Run: headless pygame with SDL's dummy video driver; simulated clock (each Clock.tick advances the game by its frame time, no real sleeping); random seed 0; keys injected as events and as key.get_pressed() state; no mouse input; restart key SPACE tapped at the start of phases 3 and 4.
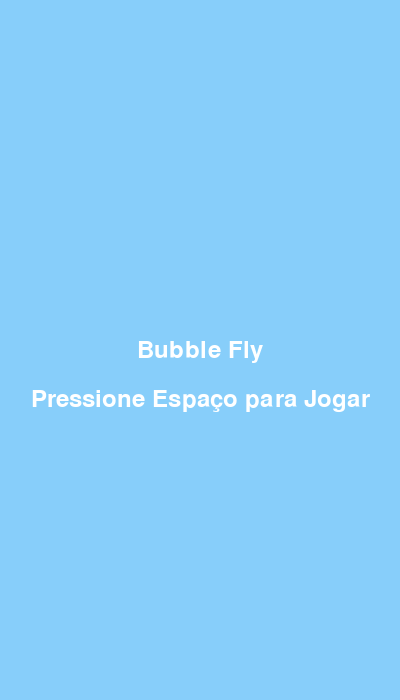
Frame 1 of 4 · flips 1–60 · no input
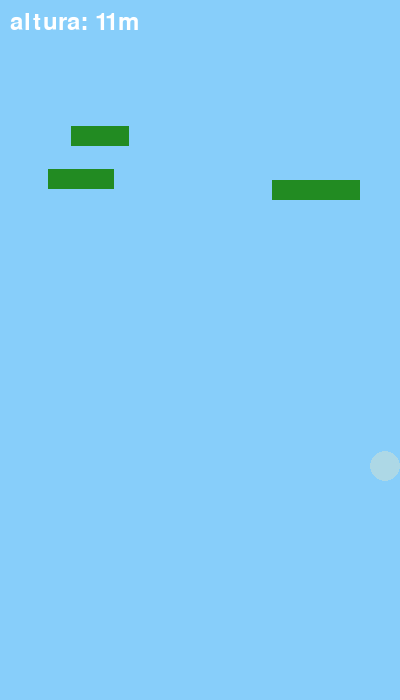
Frame 2 of 4 · flips 61–180 · tapped SPACE, RETURN · held RIGHT (→), D
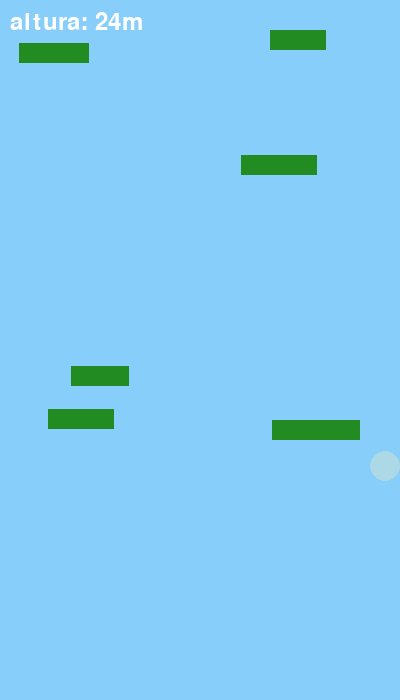
Frame 3 of 4 · flips 181–300 · tapped SPACE · held DOWN (↓), S
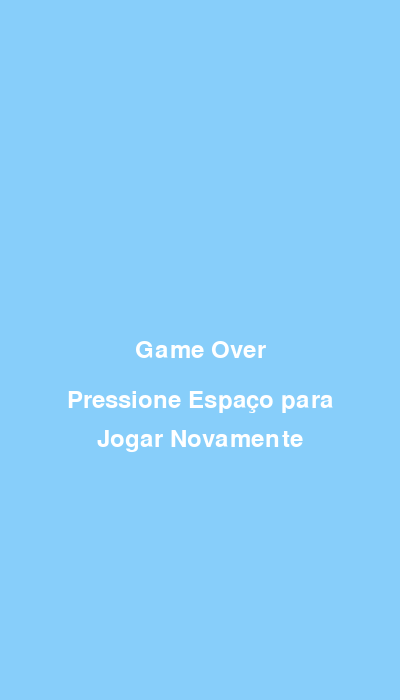
Frame 4 of 4 · flips 301–420 · tapped SPACE · held LEFT (←), A, UP (↑), W

The pygame program that drew these frames:

import pygame
import random

# inicializacao do pygame
pygame.init()

# configuracoes da tela
SCREEN_WIDTH = 400
SCREEN_HEIGHT = 700  # aumentei a altura da tela
screen = pygame.display.set_mode((SCREEN_WIDTH, SCREEN_HEIGHT))
pygame.display.set_caption("bubble fly")

# cores
WHITE = (255, 255, 255)
BLUE = (135, 206, 250)
DARK_BLUE = (25, 25, 112)
GREEN = (34, 139, 34)

# clock
clock = pygame.time.Clock()
FPS = 60

# funcao para desenhar texto centralizado
def draw_text(text, font, color, surface, y_offset=0):
    textobj = font.render(text, 1, color)
    textrect = textobj.get_rect()
    textrect.center = (SCREEN_WIDTH // 2, SCREEN_HEIGHT // 2 + y_offset)
    surface.blit(textobj, textrect)

# classe da bolha
class Bubble(pygame.sprite.Sprite):
    def __init__(self):
        super().__init__()
        self.image = pygame.Surface((30, 30), pygame.SRCALPHA)
        pygame.draw.circle(self.image, (173, 216, 230), (15, 15), 15)  # cor azul clara
        self.rect = self.image.get_rect(center=(SCREEN_WIDTH // 2, SCREEN_HEIGHT * 2 // 3))  # posicao no 1/3 inferior
        self.fixed_position = True  # a bolha comeca fixa no 1/3 inferior

    def update(self):
        # controles laterais
        keys = pygame.key.get_pressed()
        if keys[pygame.K_LEFT] and self.rect.left > 0:
            self.rect.x -= 5
        if keys[pygame.K_RIGHT] and self.rect.right < SCREEN_WIDTH:
            self.rect.x += 5

# classe de obstaculos
class Obstacle(pygame.sprite.Sprite):
    def __init__(self, x, y, width, height):
        super().__init__()
        self.image = pygame.Surface((width, height))
        self.image.fill(GREEN)
        self.rect = self.image.get_rect(topleft=(x, y))

    def update(self, speed):
        self.rect.y += speed  # velocidade de descida
        if self.rect.top > SCREEN_HEIGHT:
            self.kill()

# classe da bolinha de imunidade (amarela e sem fundo preto)
class ImmunityBubble(pygame.sprite.Sprite):
    def __init__(self):
        super().__init__()
        self.image = pygame.Surface((30, 30), pygame.SRCALPHA)
        pygame.draw.circle(self.image, (255, 255, 0), (15, 15), 15)  # cor amarela
        self.rect = self.image.get_rect()
        self.rect.x = random.randint(0, SCREEN_WIDTH - 30)
        self.rect.y = random.randint(-100, -30)  # inicia fora da tela
        self.speed_y = 2 # velocidade de descida da bolinha

    def update(self):
        self.rect.y += self.speed_y  # a bolinha desce
        if self.rect.top > SCREEN_HEIGHT:
            self.kill()  # remove a bolinha quando sair da tela

# funcao para gerar obstaculos com boa distribuicao na tela
def generate_obstacle():
    # garantir que os obstaculos nao fiquem muito proximos na horizontal
    x = random.randint(0, SCREEN_WIDTH - 80)  # ajuste para garantir que nao fiquem grudados horizontalmente

    # ajuste no espacamento vertical entre obstaculos
    y = random.randint(-150, -50)  # alterei a faixa para evitar grandes espacos em branco

    # altura fixa do obstaculo (ex: 20 pixels)
    width = random.randint(50, 100)  # largura variavel
    height = 20  # altura fixa

    # verificar se o novo obstaculo vai se sobrepor a algum ja existente
    for obstacle in obstacles:
        if (x < obstacle.rect.x + obstacle.rect.width and
            x + width > obstacle.rect.x and
            y < obstacle.rect.y + obstacle.rect.height and
            y + height > obstacle.rect.y):
            return  # nao gera o obstaculo se sobrepuser com algum ja existente

    # criar o obstaculo e adiciona-lo aos grupos
    obstacle = Obstacle(x, y, width, height)
    all_sprites.add(obstacle)
    obstacles.add(obstacle)

# configuracao inicial
all_sprites = pygame.sprite.Group()
obstacles = pygame.sprite.Group()
immunity_bubbles = pygame.sprite.Group()

bubble = Bubble()
all_sprites.add(bubble)

# contador de altura
height = 0

# velocidades iniciais
obstacle_speed = 2  # ajustei a velocidade para um valor intermediario
scroll_speed = 1  # a velocidade de metros foi diminuida ainda mais

# geracao inicial de obstaculos
for _ in range(5):
    generate_obstacle()

# funcao para tela de "game over"
def game_over():
    font = pygame.font.Font(None, 36)
    draw_text("Game Over", font, WHITE, screen)
    draw_text("Pressione Espaço para", font, WHITE, screen, 50)
    draw_text("Jogar Novamente", font, WHITE, screen, 90)

# funcao para tela inicial
def start_screen():
    font = pygame.font.Font(None, 36)
    draw_text("Bubble Fly", font, WHITE, screen)
    draw_text("Pressione Espaço para Jogar", font, WHITE, screen, 50)

# jogo principal
running = True
game_state = 'start'  # pode ser 'start', 'playing', ou 'game_over'
immunity_time = 0  # marca o tempo da imunidade
immunity_duration = 0  # duracao da imunidade

while running:
    screen.fill(BLUE)

    if game_state == 'start':
        start_screen()  # tela inicial
    elif game_state == 'playing':
        # atualizacao dos sprites
        bubble.update()  # atualiza apenas a bolha
        obstacles.update(obstacle_speed)  # atualiza os obstaculos com a velocidade
        immunity_bubbles.update()  # atualiza as bolinhas de imunidade

        # checagem de colisao com a bolha
        if pygame.sprite.spritecollide(bubble, obstacles, False) and not immunity_time:
            game_state = 'game_over'  # vai para a tela de game over

        # checagem de colisao com a bolinha de imunidade
        if pygame.sprite.spritecollide(bubble, immunity_bubbles, True):
            immunity_time = pygame.time.get_ticks()  # marca o tempo da colisao
            immunity_duration = 10000  # 10 segundos de imunidade

        # geracao de obstaculos continua com espacamento
        if random.randint(1, 60) == 1:  # aproximadamente 1 por segundo
            generate_obstacle()

        # geracao de bolinhas de imunidade com menos frequencia
        if random.randint(1, 1000) == 1:  # diminui ainda mais a chance de aparecer a bolinha de imunidade
            immunity_bubble = ImmunityBubble()
            all_sprites.add(immunity_bubble)
            immunity_bubbles.add(immunity_bubble)

        # atualizacao da altura
        if bubble.fixed_position:  # atualiza apenas depois que a bolha estiver fixa
            height += scroll_speed
            if height % 50 == 0:  # a cada 50 metros, aumenta a dificuldade
                obstacle_speed += 1
                scroll_speed += 1

        # mudanca de cenario com base na altura
        if height < 500:
            screen.fill(BLUE)
        elif height < 1000:
            screen.fill(DARK_BLUE)
        else:
            screen.fill(WHITE)

        # mostrar pontuacao
        font = pygame.font.Font(None, 36)
        text = font.render(f"altura: {int(height)}m", True, WHITE)  # mostra altura como numero inteiro
        screen.blit(text, (10, 10))

        # mostrar tempo de imunidade com margem a direita
        if immunity_time:
            remaining_time = (pygame.time.get_ticks() - immunity_time)
            if remaining_time < immunity_duration:
                immunity_text = font.render(f'imunidade: {int((immunity_duration - remaining_time) / 1000)}s', True, WHITE)
                screen.blit(immunity_text, (SCREEN_WIDTH - immunity_text.get_width() - 10, 10))  # exibe o tempo de imunidade
            else:
                immunity_time = 0  # reinicia a imunidade apos o tempo expirar

        # desenho dos sprites
        all_sprites.draw(screen)

    elif game_state == 'game_over':
        game_over()  # tela de game over

    # atualizar a tela
    pygame.display.flip()

    # processar eventos
    for event in pygame.event.get():
        if event.type == pygame.QUIT:
            running = False
        if event.type == pygame.KEYDOWN:
            if game_state == 'start' and event.key == pygame.K_SPACE:
                # iniciar o jogo ao pressionar espaco
                game_state = 'playing'
                height = 0
                obstacle_speed = 2  # velocidade intermediaria
                scroll_speed = 0.1  # mais devagar
                # limpar obstaculos e bolinhas antigos
                obstacles.empty()
                immunity_bubbles.empty()
                all_sprites.empty()  # limpar todos os sprites, incluindo a bolha
                bubble = Bubble()  # recriar a bolha
                all_sprites.add(bubble)
                for _ in range(5):
                    generate_obstacle()
            elif game_state == 'game_over' and event.key == pygame.K_SPACE:
                # reiniciar o jogo ao pressionar espaco
                game_state = 'playing'
                height = 0
                obstacle_speed = 2  # velocidade intermediaria
                scroll_speed = 0.1  # mais devagar
                # limpar obstaculos e bolinhas antigos
                obstacles.empty()
                immunity_bubbles.empty()
                all_sprites.empty()  # limpar todos os sprites, incluindo a bolha
                bubble = Bubble()  # recriar a bolha
                all_sprites.add(bubble)
                for _ in range(5):
                    generate_obstacle()

    clock.tick(FPS)

pygame.quit()
